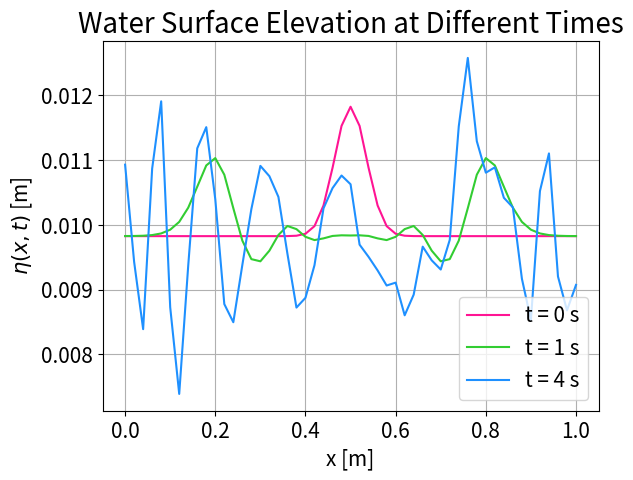

Here is the Python script that generated this plot:
# Import libraries
import numpy as np
import matplotlib.pyplot as plt

# Define parameters
L = 1.0           # Length of domain [m]
J = 50            # Number of grid points
dx = L/J          # Grid spacing [m]
g = 9.81          # Gravitational acceleration [m/s^2]
H = 0.01          # Water column height [m]
eta_b = 0         # Flat bottom topography [m]
dt = 0.01         # Time step [s]
A = 0.002         # Amplitude of Gaussian [m]
mu = 0.5          # Centre of Gaussian [m]
sigma = 0.05      # Width of Gaussian [m]
t_final = 4.0     # Final time for simulation [s]

# Define x grid
x = np.linspace(0, L, J+1)

# Define initial velocity u(x, 0)
u = np.zeros(J+1)

# Define initial water surface elevation eta(x, 0)
eta = H + A*np.exp(-(x-mu)**2 / sigma**2) - np.mean(A*np.exp(-(x-mu)**2 / sigma**2))

# Create arrays to store time-evolved values
u_new = np.zeros(J+1)
eta_new = np.zeros(J+1)
results = []

# Define time steps for plotting
time_steps = [0, 1, 4]

# Define total number of time steps
num_steps = int(t_final/dt) 

# Define function to calculate flux for u
def flux_u(u_val, eta_val):
    return (0.5*(u_val**2)) + (g*eta_val)

# Define function to calculate flux for eta
def flux_eta(u_val, eta_val):
    return ((eta_val-eta_b) * u_val)

# Implement FTCS Scheme
for n in range(num_steps+1):
    # Update interior points
    for j in range(1, J):
        # Calculate fluxes for u
        F_u_jplus1 = flux_u(u[j+1], eta[j+1])
        F_u_jminus1 = flux_u(u[j-1], eta[j-1])

        # Calculate fluxes for eta
        F_eta_jplus1 = flux_eta(u[j+1], eta[j+1])
        F_eta_jminus1 = flux_eta(u[j-1], eta[j-1])

        # Update equations using FTCS scheme
        u_new[j] = u[j] - dt/(2*dx) * (F_u_jplus1-F_u_jminus1)
        eta_new[j] = eta[j] - dt/(2*dx) * (F_eta_jplus1-F_eta_jminus1)

    # Boundary conditions using forward and backward differences
    # At j=0 boundary
    F_u_0 = flux_u(u[0], eta[0])
    F_u_1 = flux_u(u[1], eta[1])
    u_new[0] = u[0] - (dt/dx * (F_u_0-F_u_1))

    F_eta_0 = flux_eta(u[0], eta[0])
    F_eta_1 = flux_eta(u[1], eta[1])
    eta_new[0] = eta[0] - (dt/dx * (F_eta_1-F_eta_0))

    # At j=J boundary
    F_u_J = flux_u(u[J], eta[J]) 
    F_u_Jminus1 = flux_u(u[J-1], eta[J-1])
    u_new[J] = u[J] - dt/dx * (F_u_J-F_u_Jminus1)
    
    F_eta_J = flux_eta(u[J], eta[J])
    F_eta_Jminus1 = flux_eta(u[J-1], eta[J-1])
    eta_new[J] = eta[J] - dt/dx * (F_eta_J-F_eta_Jminus1)

    # Update u and eta for next time step
    u = np.copy(u_new)
    eta = np.copy(eta_new)

    # Store result for plotting
    if n*dt in time_steps:
        results.append(eta.copy())

# Plot results
plot_colours = ['deeppink', 'limegreen', 'dodgerblue'] 
for index, time in enumerate(time_steps):
    plt.plot(x, results[index], label=f't = {time} s', color=plot_colours[index], linewidth=1.5)
plt.xlabel('x [m]', fontsize=15)
plt.ylabel(r'$\eta(x,t)$ [m]', fontsize=15)
plt.title("Water Surface Elevation at Different Times", fontsize=20)
plt.xticks(fontsize=15)
plt.yticks(fontsize=15)
plt.legend(fontsize=15)
plt.grid()
plt.show()